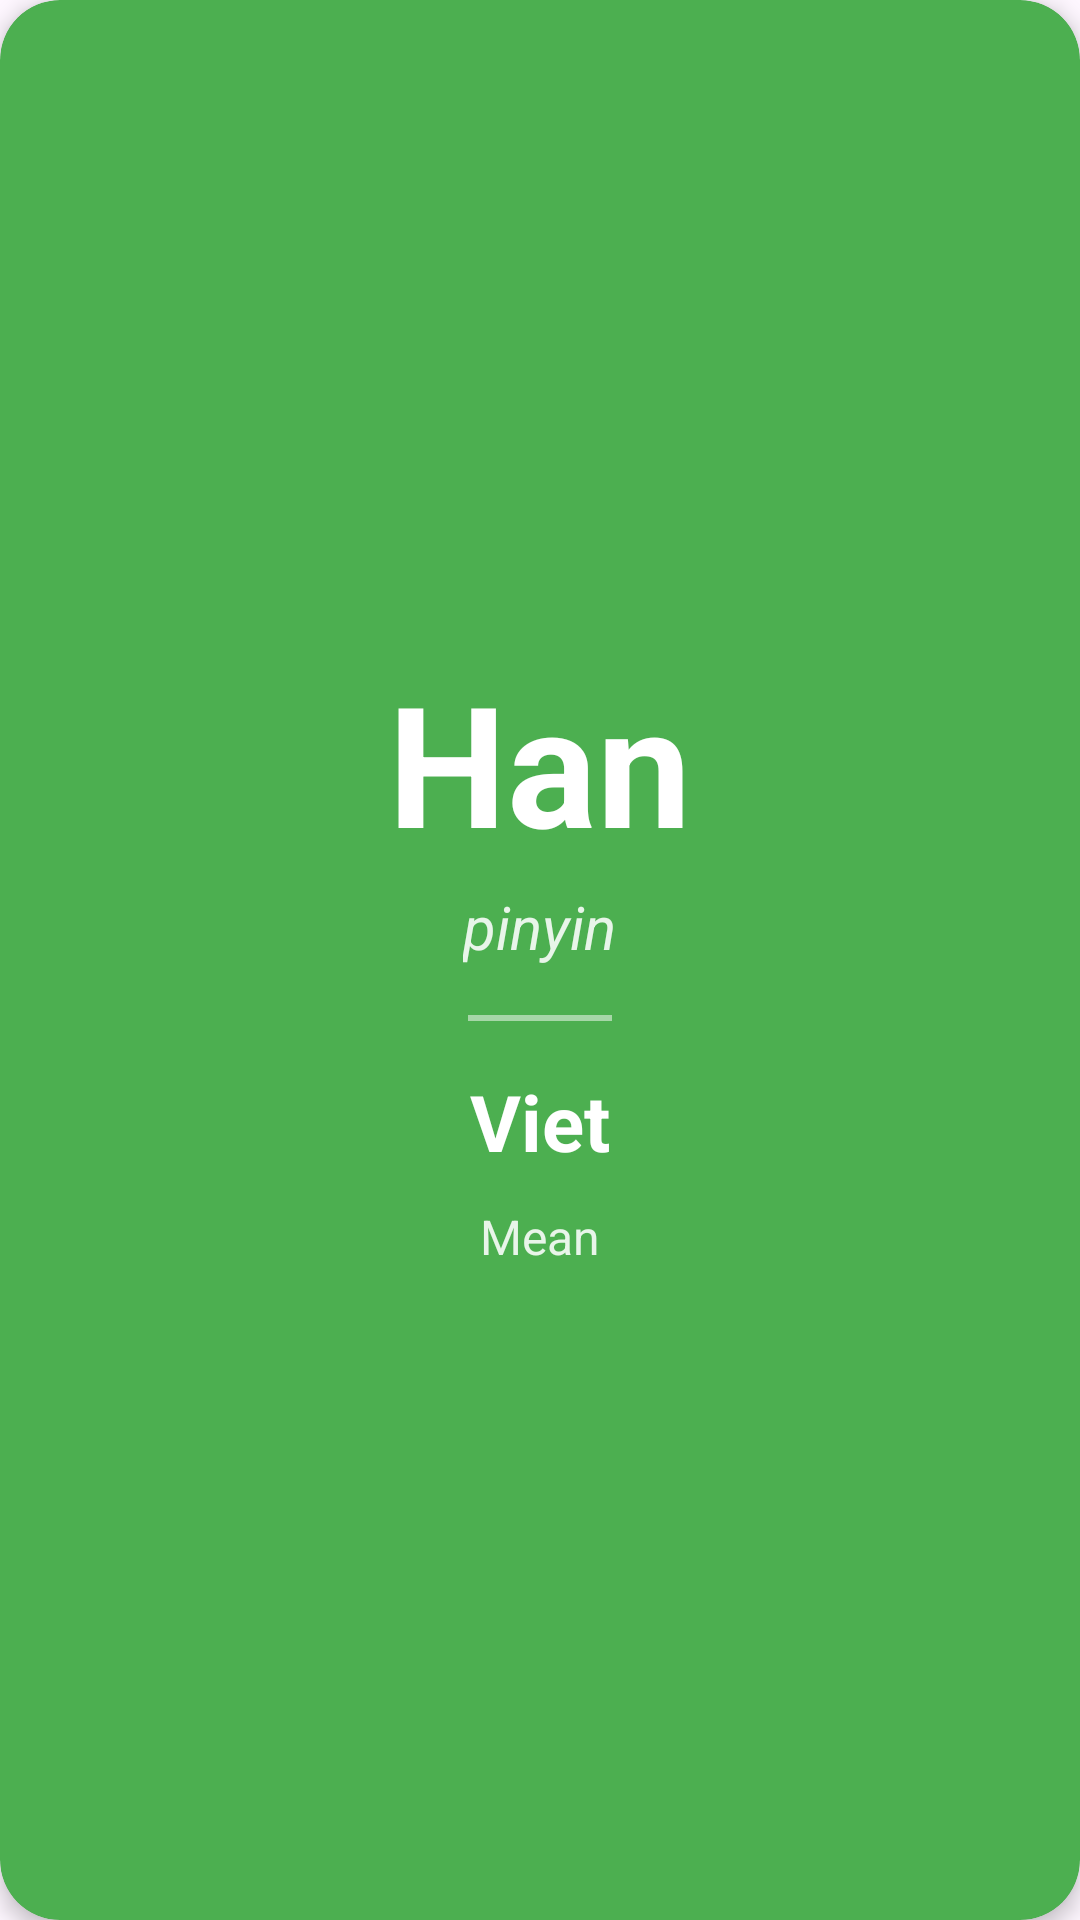

Layout XML and referenced resources for this Android screen:
<!-- AndroidManifest.xml: application theme Theme.Tuan9 -->
<!-- res/layout/fragment_han_tu.xml -->
<?xml version="1.0" encoding="utf-8"?>
<com.google.android.material.card.MaterialCardView
    xmlns:android="http://schemas.android.com/apk/res/android"
    xmlns:app="http://schemas.android.com/apk/res-auto"
    xmlns:tools="http://schemas.android.com/tools"
    android:layout_width="match_parent"
    android:layout_height="match_parent"
    android:layout_margin="8dp"
    app:cardBackgroundColor="#4CAF50"
    app:cardCornerRadius="20dp"
    app:cardElevation="4dp"
    app:strokeWidth="0dp"
    tools:context=".bai2.fragment.HanTuFragment">

    <LinearLayout
        android:layout_width="match_parent"
        android:layout_height="match_parent"
        android:orientation="vertical"
        android:gravity="center"
        android:paddingHorizontal="24dp"
        android:paddingVertical="24dp">

        <TextView
            android:id="@+id/tvHan"
            android:layout_width="wrap_content"
            android:layout_height="wrap_content"
            android:text="Han"
            android:textColor="#FFFFFF"
            android:textSize="56sp"
            android:textStyle="bold" />

        <TextView
            android:id="@+id/tvPinyin"
            android:layout_width="wrap_content"
            android:layout_height="wrap_content"
            android:layout_marginTop="4dp"
            android:text="pinyin"
            android:textColor="#E8F5E9"
            android:textSize="20sp"
            android:textStyle="italic" />

        <View
            android:layout_width="48dp"
            android:layout_height="2dp"
            android:layout_marginVertical="16dp"
            android:background="#80FFFFFF" />

        <TextView
            android:id="@+id/tvViet"
            android:layout_width="wrap_content"
            android:layout_height="wrap_content"
            android:text="Viet"
            android:textColor="#FFFFFF"
            android:textSize="26sp"
            android:textStyle="bold" />

        <TextView
            android:id="@+id/tvMean"
            android:layout_width="match_parent"
            android:layout_height="wrap_content"
            android:layout_marginTop="10dp"
            android:gravity="center"
            android:text="Mean"
            android:textColor="#E8F5E9"
            android:textSize="16sp" />

    </LinearLayout>
</com.google.android.material.card.MaterialCardView>
<!-- resources referenced by this layout -->
<resources>
  <style name="Theme.Tuan9" parent="Base.Theme.Tuan9" />
  <style name="Base.Theme.Tuan9" parent="Theme.Material3.DayNight.NoActionBar">
          
          
      </style>
</resources>
